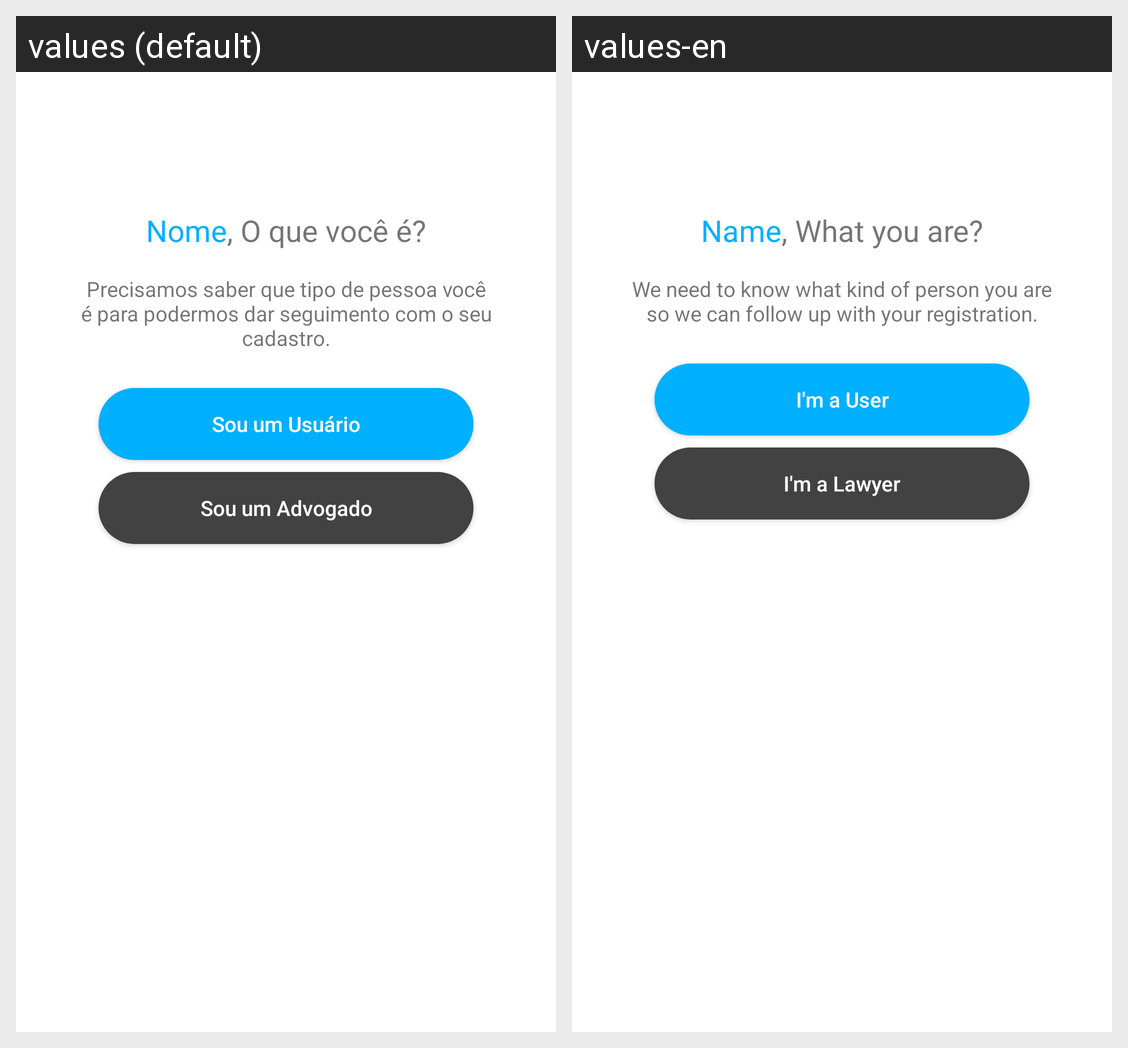

Locale-by-locale string values for the Android screen shown in this grid:
Android screen res/layout/activity_type_registration.xml rendered under 2 locales, left to right: values (default), values-en. Device: Nexus 5 (rendered at 1080×1920; each locale shown at half size, 540×960, under a caption strip naming it); theme AppTheme.
Strings drawn on this screen, with the default value and each locale's value (text and hints the layout hard-codes, and strings that could not be matched under every locale, appear in the picture but are not listed):

name
  values: Nome
  values-en: Name

what_you_are
  values: , O que você é?
  values-en: , What you are?

type_msg
  values: Precisamos saber que tipo de pessoa você é para podermos dar seguimento com o seu cadastro.
  values-en: We need to know what kind of person you are so we can follow up with your registration.

im_client
  values: Sou um Usuário
  values-en: I'm a User

im_lawyer
  values: Sou um Advogado
  values-en: I'm a Lawyer
